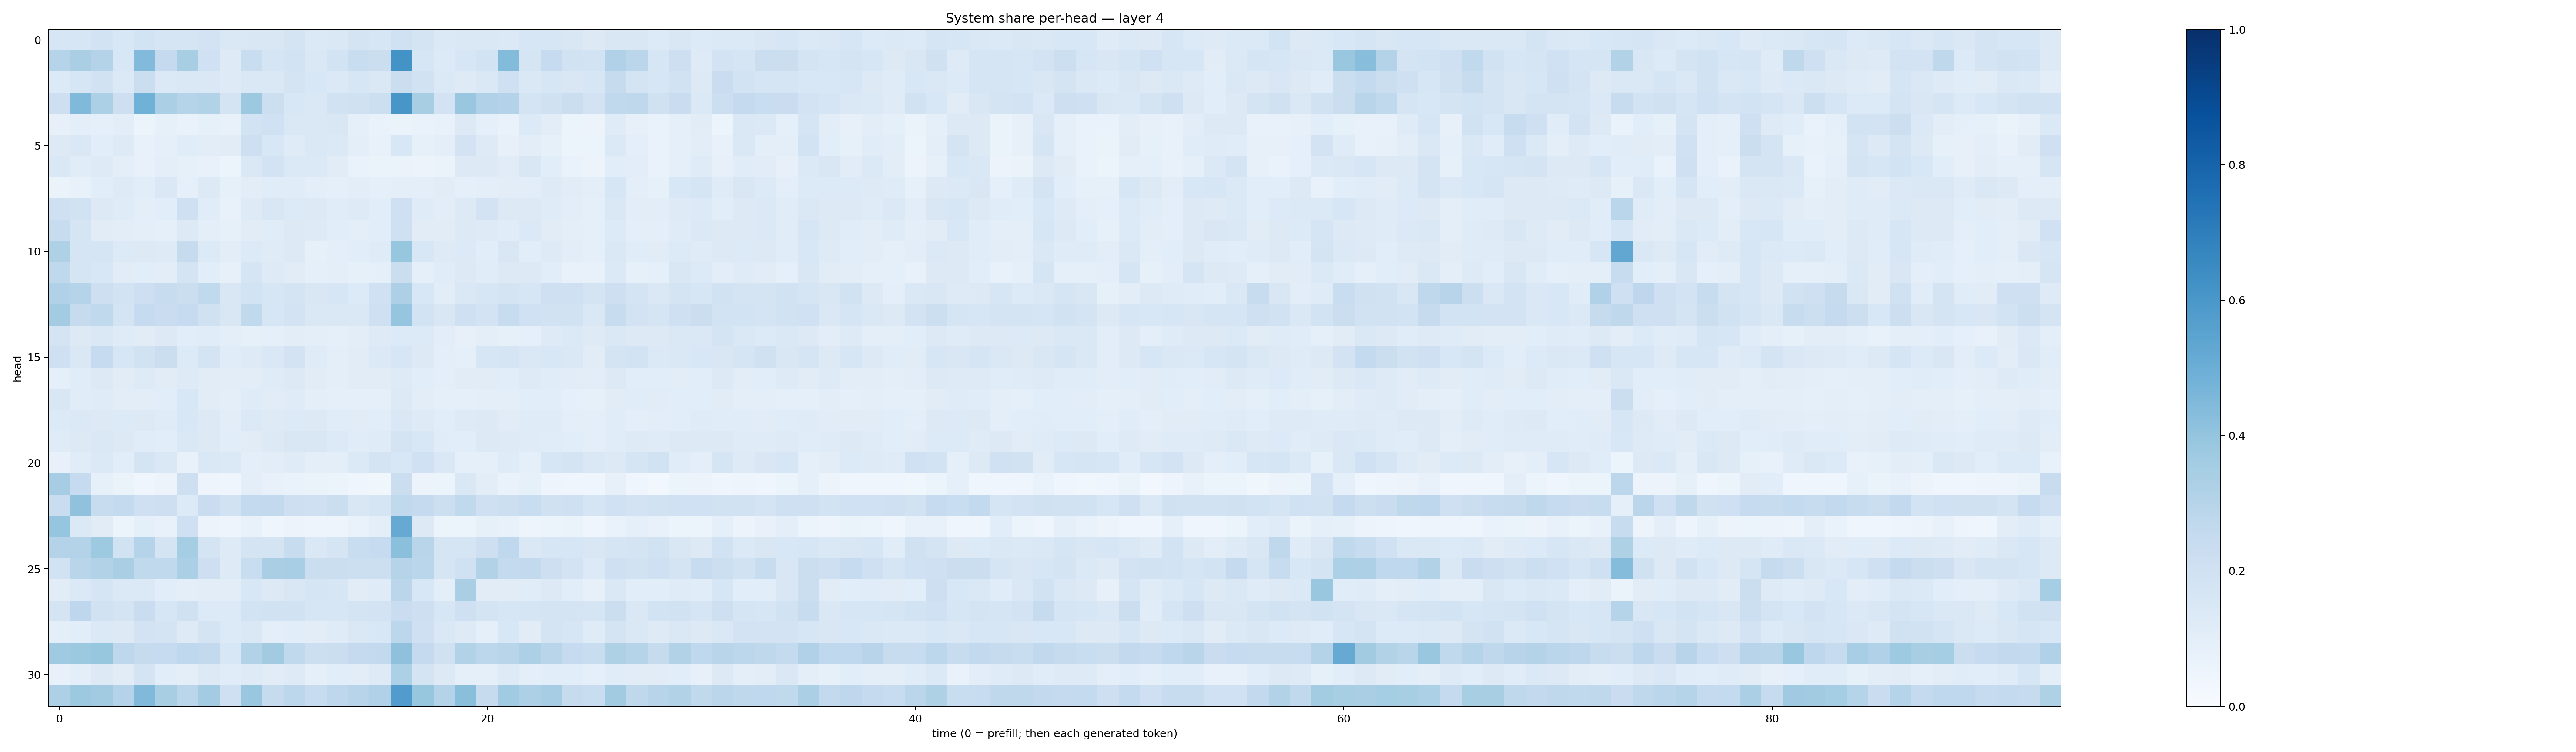

The data file committed next to this chart (first rows):
0.16131577, 0.15756974, 0.18536578, 0.15540858, 0.18445252, 0.16963658, 0.16613875, 0.1828924, 0.14138506, 0.14974593, 0.14845368, 0.17259854, 0.13911234, 0.1429865, 0.17248037, 0.15992963, 0.20095713, 0.17965424, 0.1401324, 0.14548665, 0.14169891, 0.13809642, 0.16186562, 0.16034721
0.3026, 0.3384, 0.3072, 0.1531, 0.444, 0.2522, 0.3406, 0.2031, 0.1223, 0.2342, 0.1641, 0.1844, 0.1429, 0.186, 0.2326, 0.2234, 0.6186, 0.1623, 0.1337, 0.1584, 0.1875, 0.4394, 0.1696, 0.248
0.1332, 0.1583, 0.1902, 0.1404, 0.222, 0.1368, 0.1414, 0.1444, 0.125, 0.141, 0.1416, 0.1775, 0.1556, 0.1394, 0.1603, 0.1415, 0.2197, 0.1921, 0.1393, 0.122, 0.1427, 0.2039, 0.145, 0.1581
0.2148, 0.4481, 0.3304, 0.2141, 0.486, 0.3355, 0.3014, 0.3137, 0.1773, 0.3776, 0.2171, 0.1562, 0.1458, 0.1921, 0.1988, 0.2172, 0.6031, 0.3422, 0.1823, 0.3831, 0.3175, 0.305, 0.1784, 0.1989
0.07922, 0.09476, 0.08823, 0.1019, 0.06059, 0.08276, 0.06703, 0.08493, 0.07803, 0.1862, 0.1999, 0.1418, 0.1464, 0.1495, 0.0879, 0.06887, 0.06424, 0.06921, 0.07623, 0.1259, 0.08752, 0.06986, 0.1333, 0.1024
0.1315, 0.1473, 0.1065, 0.1214, 0.07568, 0.09197, 0.1159, 0.1037, 0.1115, 0.2138, 0.154, 0.1208, 0.1448, 0.1381, 0.09753, 0.07365, 0.1552, 0.0851, 0.0947, 0.1804, 0.1232, 0.08134, 0.1053, 0.08308
0.1453, 0.1152, 0.122, 0.1, 0.075, 0.09818, 0.08397, 0.0712, 0.06142, 0.1436, 0.1819, 0.139, 0.1384, 0.1123, 0.06973, 0.06392, 0.0634, 0.05525, 0.06599, 0.1272, 0.1311, 0.1103, 0.1487, 0.1086
0.06331, 0.07457, 0.1068, 0.1235, 0.1079, 0.1483, 0.08884, 0.1276, 0.0858, 0.1021, 0.1156, 0.1151, 0.09948, 0.08598, 0.1022, 0.08864, 0.09808, 0.1008, 0.1121, 0.08815, 0.09567, 0.1017, 0.1037, 0.1218
0.2102, 0.1917, 0.13, 0.1188, 0.1001, 0.1058, 0.2034, 0.1157, 0.078, 0.1222, 0.1493, 0.134, 0.1275, 0.1165, 0.123, 0.1092, 0.2032, 0.1195, 0.1043, 0.1285, 0.1821, 0.1318, 0.1277, 0.1187
0.2363, 0.1644, 0.1101, 0.1043, 0.09492, 0.09245, 0.1323, 0.09899, 0.08479, 0.1109, 0.114, 0.1281, 0.1249, 0.106, 0.09799, 0.1089, 0.2104, 0.1095, 0.113, 0.1274, 0.1231, 0.1142, 0.1391, 0.1112
0.3219, 0.1677, 0.1679, 0.134, 0.1303, 0.1223, 0.2443, 0.133, 0.1034, 0.1342, 0.1182, 0.1268, 0.08253, 0.09693, 0.1086, 0.1183, 0.3917, 0.1541, 0.1224, 0.1333, 0.1067, 0.1497, 0.1091, 0.1215
0.2724, 0.1691, 0.1547, 0.1128, 0.1063, 0.1049, 0.1776, 0.108, 0.08177, 0.1653, 0.1213, 0.113, 0.09093, 0.09383, 0.08293, 0.09163, 0.2264, 0.09084, 0.1169, 0.1254, 0.1148, 0.1287, 0.1252, 0.1061
0.3167, 0.2982, 0.2141, 0.1874, 0.2111, 0.242, 0.2221, 0.2649, 0.1506, 0.1851, 0.1612, 0.1777, 0.151, 0.1565, 0.1362, 0.2016, 0.3254, 0.1529, 0.1028, 0.1479, 0.1618, 0.1751, 0.1617, 0.2045
0.3571, 0.2436, 0.2624, 0.1723, 0.2463, 0.2297, 0.2468, 0.1989, 0.1507, 0.2638, 0.1591, 0.1798, 0.1446, 0.1447, 0.1437, 0.2061, 0.3977, 0.1866, 0.1501, 0.2085, 0.1826, 0.2398, 0.2009, 0.1891
0.1723, 0.1275, 0.1439, 0.1189, 0.1131, 0.1277, 0.1073, 0.117, 0.0972, 0.08572, 0.09263, 0.1048, 0.09685, 0.08619, 0.1029, 0.1213, 0.134, 0.1329, 0.1029, 0.08066, 0.1004, 0.08442, 0.08965, 0.1233
0.2058, 0.1419, 0.2477, 0.1578, 0.1889, 0.2244, 0.136, 0.1774, 0.1158, 0.1212, 0.1443, 0.1811, 0.121, 0.1012, 0.1128, 0.1369, 0.16, 0.1282, 0.09713, 0.08992, 0.1616, 0.1662, 0.1428, 0.1539
0.09323, 0.1147, 0.1252, 0.1129, 0.1211, 0.111, 0.1221, 0.1102, 0.1045, 0.1052, 0.1207, 0.128, 0.1123, 0.1012, 0.1101, 0.1132, 0.1246, 0.1086, 0.1014, 0.1112, 0.1132, 0.1088, 0.1217, 0.1163
0.1506, 0.1146, 0.1206, 0.1021, 0.1045, 0.1059, 0.154, 0.1105, 0.09591, 0.1184, 0.1132, 0.1202, 0.09845, 0.08937, 0.09161, 0.092, 0.1301, 0.1026, 0.08819, 0.09183, 0.09495, 0.1011, 0.1062, 0.1072
0.133, 0.1384, 0.1313, 0.1342, 0.1253, 0.118, 0.153, 0.1282, 0.1052, 0.1373, 0.1233, 0.1366, 0.1275, 0.1146, 0.1124, 0.1081, 0.1444, 0.1241, 0.1084, 0.1236, 0.1265, 0.1132, 0.1196, 0.1184
0.1194, 0.1287, 0.1408, 0.1281, 0.1158, 0.1077, 0.1461, 0.1257, 0.1084, 0.1128, 0.1325, 0.1514, 0.1493, 0.1358, 0.1158, 0.1192, 0.1791, 0.1533, 0.1148, 0.1066, 0.1301, 0.1212, 0.1202, 0.1149
0.07082, 0.1155, 0.1372, 0.108, 0.1732, 0.1453, 0.07389, 0.1455, 0.1388, 0.1013, 0.1053, 0.1209, 0.09381, 0.1008, 0.1391, 0.1754, 0.1526, 0.2015, 0.1484, 0.0907, 0.09358, 0.1191, 0.09231, 0.158
0.3501, 0.248, 0.08585, 0.06559, 0.04669, 0.05636, 0.2127, 0.05039, 0.04474, 0.1006, 0.07051, 0.06859, 0.06515, 0.05905, 0.0419, 0.03786, 0.2232, 0.05665, 0.05873, 0.1455, 0.1033, 0.06686, 0.08333, 0.04805
0.227, 0.4077, 0.2352, 0.2555, 0.2089, 0.212, 0.133, 0.2278, 0.1919, 0.2545, 0.2606, 0.2124, 0.2072, 0.2189, 0.1486, 0.1687, 0.2631, 0.2528, 0.2164, 0.2618, 0.2055, 0.218, 0.2322, 0.197
0.3953, 0.1401, 0.1106, 0.05886, 0.08955, 0.07287, 0.2051, 0.05788, 0.04746, 0.07079, 0.04626, 0.05667, 0.04966, 0.04966, 0.06938, 0.09908, 0.5147, 0.1252, 0.05343, 0.06039, 0.08293, 0.07305, 0.04965, 0.05208
0.3051, 0.3058, 0.3738, 0.1923, 0.3011, 0.1789, 0.3516, 0.1788, 0.1211, 0.1742, 0.1782, 0.2355, 0.1427, 0.1645, 0.2311, 0.2496, 0.4215, 0.2922, 0.1664, 0.1686, 0.2136, 0.2676, 0.1429, 0.1639
0.1899, 0.2891, 0.3104, 0.3386, 0.2623, 0.2652, 0.3342, 0.2111, 0.1231, 0.2305, 0.3368, 0.3461, 0.2198, 0.2236, 0.217, 0.2169, 0.3041, 0.2886, 0.1699, 0.2023, 0.3091, 0.2546, 0.26, 0.2136
0.1107, 0.1368, 0.1679, 0.1372, 0.1388, 0.106, 0.09864, 0.1045, 0.1041, 0.1527, 0.13, 0.1491, 0.1713, 0.1632, 0.1095, 0.1193, 0.2815, 0.1559, 0.09975, 0.338, 0.1131, 0.1118, 0.1136, 0.1278
0.1789, 0.2735, 0.1922, 0.1788, 0.2266, 0.1583, 0.1974, 0.1337, 0.1339, 0.1867, 0.1875, 0.1901, 0.1626, 0.1606, 0.1728, 0.1824, 0.227, 0.2137, 0.1571, 0.2087, 0.1771, 0.1584, 0.1718, 0.1787
0.09904, 0.1079, 0.1398, 0.1313, 0.1817, 0.1746, 0.1236, 0.1783, 0.1358, 0.1422, 0.09816, 0.1068, 0.1035, 0.121, 0.1468, 0.1526, 0.2801, 0.205, 0.1482, 0.1238, 0.08985, 0.1546, 0.1098, 0.1783
0.3676, 0.378, 0.3939, 0.2756, 0.2439, 0.2468, 0.2678, 0.2613, 0.1556, 0.3143, 0.3618, 0.262, 0.2172, 0.2245, 0.2537, 0.2586, 0.4102, 0.2524, 0.1982, 0.3104, 0.2802, 0.2896, 0.3273, 0.2929
0.07366, 0.09414, 0.1271, 0.1109, 0.1753, 0.1085, 0.0974, 0.125, 0.1161, 0.1219, 0.1123, 0.124, 0.08939, 0.1089, 0.1029, 0.1222, 0.3286, 0.1725, 0.1254, 0.0931, 0.08698, 0.1218, 0.1003, 0.1088
0.3262, 0.3754, 0.3619, 0.3074, 0.4469, 0.3411, 0.2815, 0.3569, 0.2094, 0.3857, 0.2451, 0.2793, 0.2391, 0.2736, 0.2956, 0.3177, 0.5768, 0.3939, 0.305, 0.424, 0.2445, 0.3636, 0.3247, 0.3507
